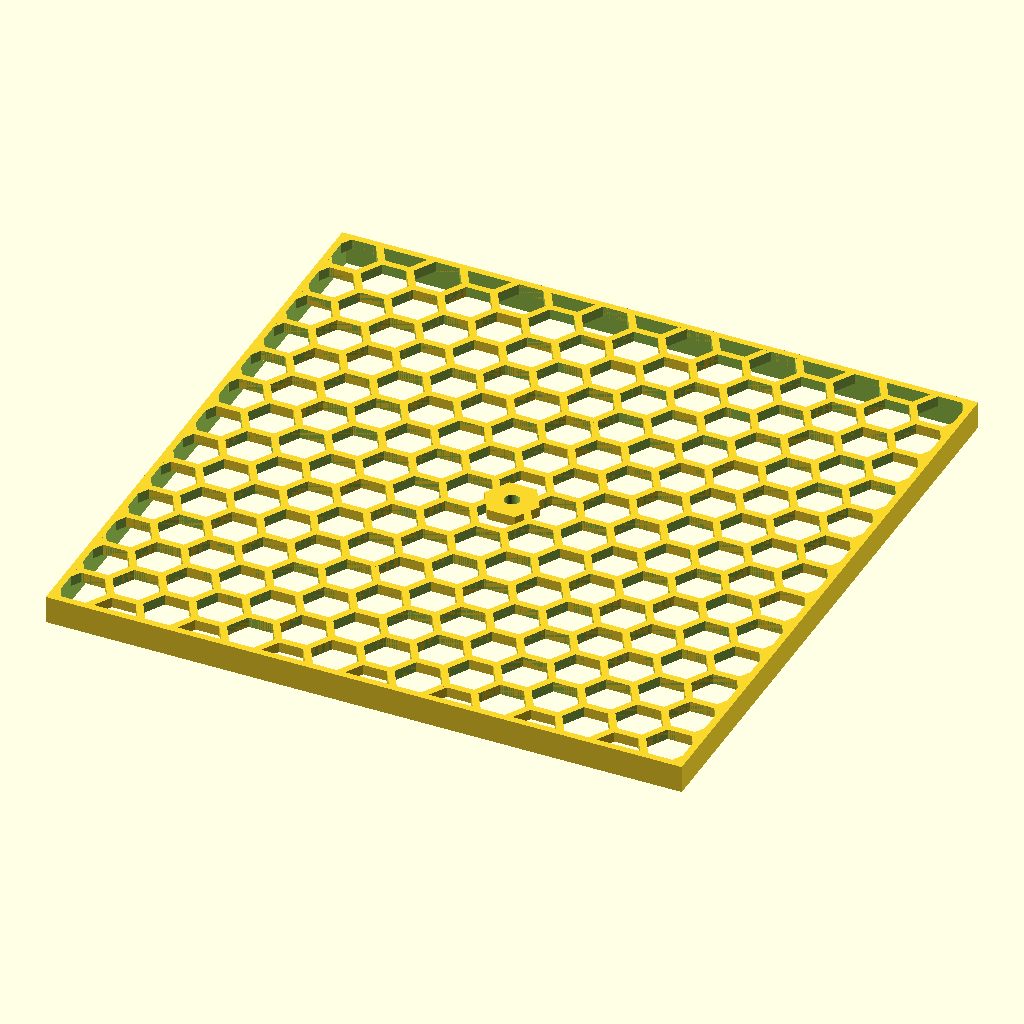
Cell 1: rendered with the file's own defaults.
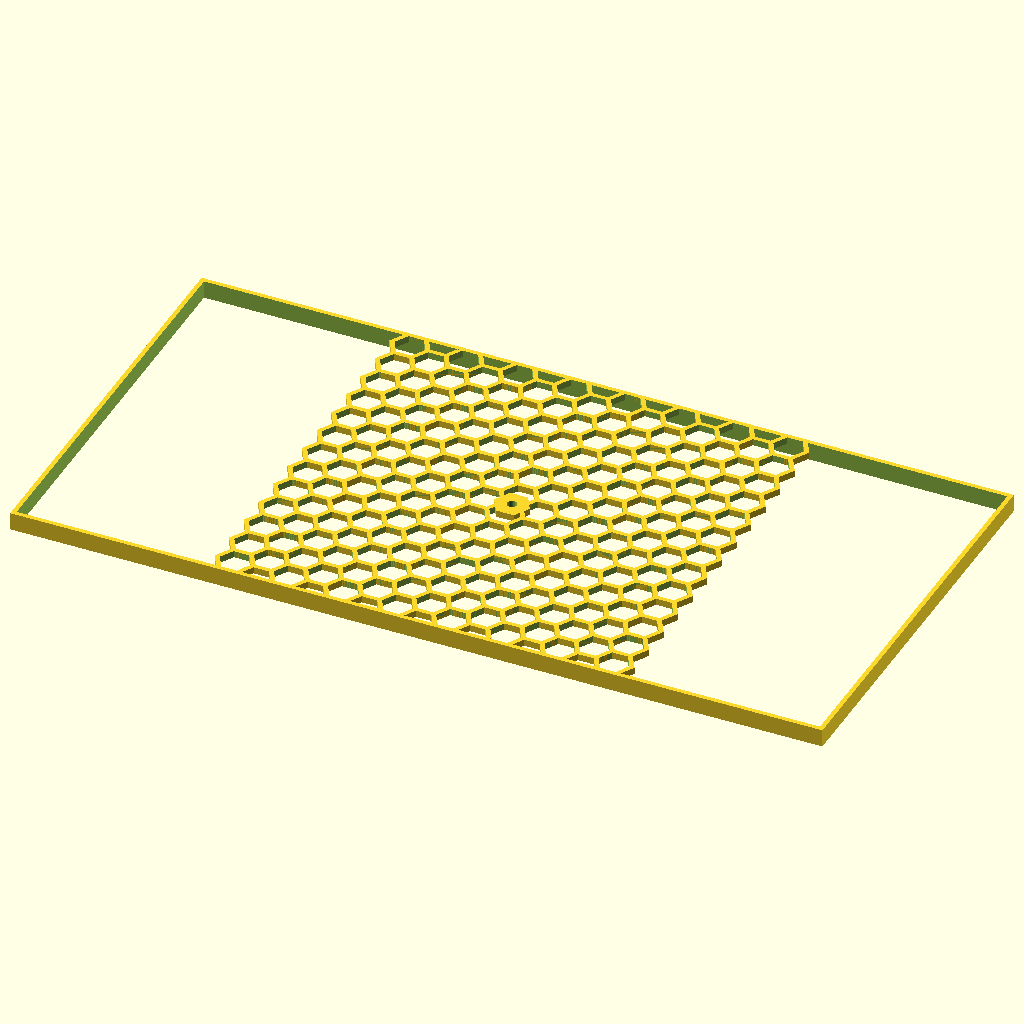
Cell 2 — boxX set to 360, the other parameters unchanged.
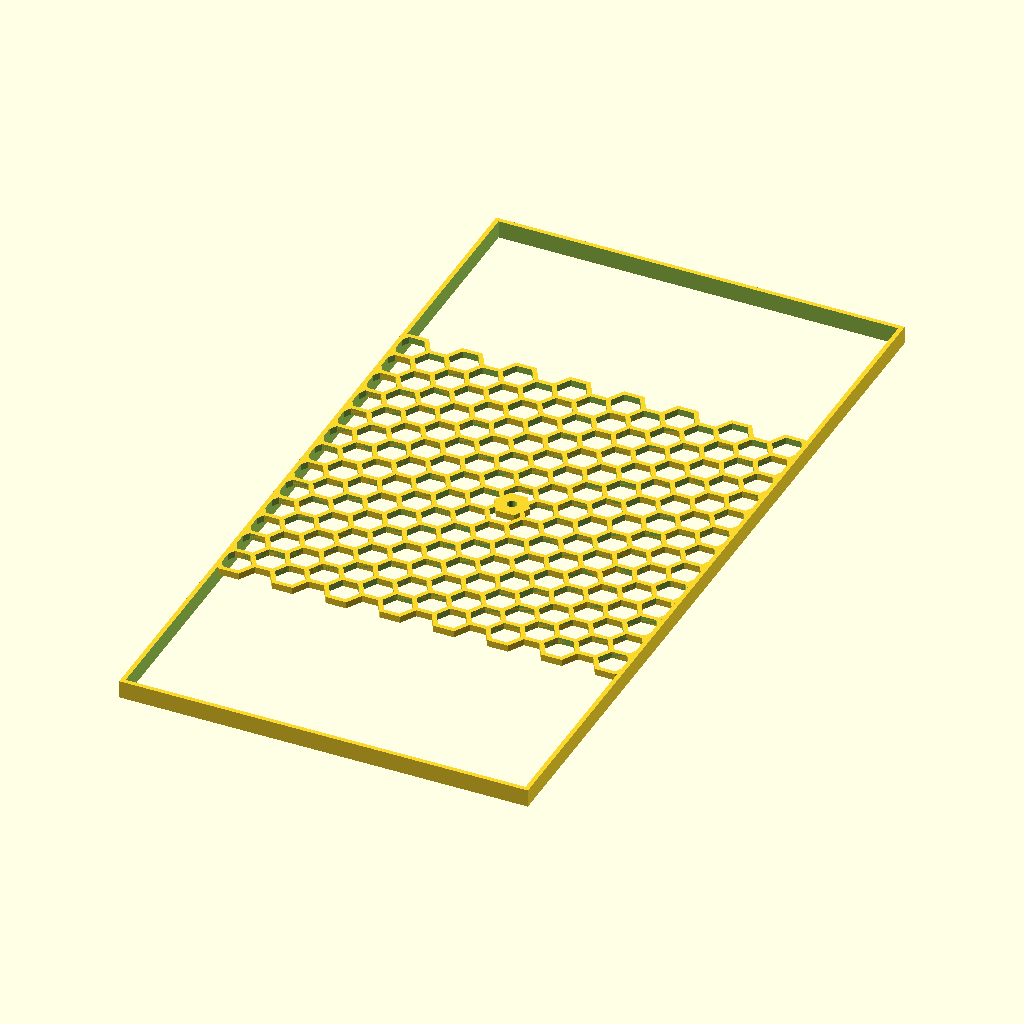
Cell 3: the same model with boxY = 360.
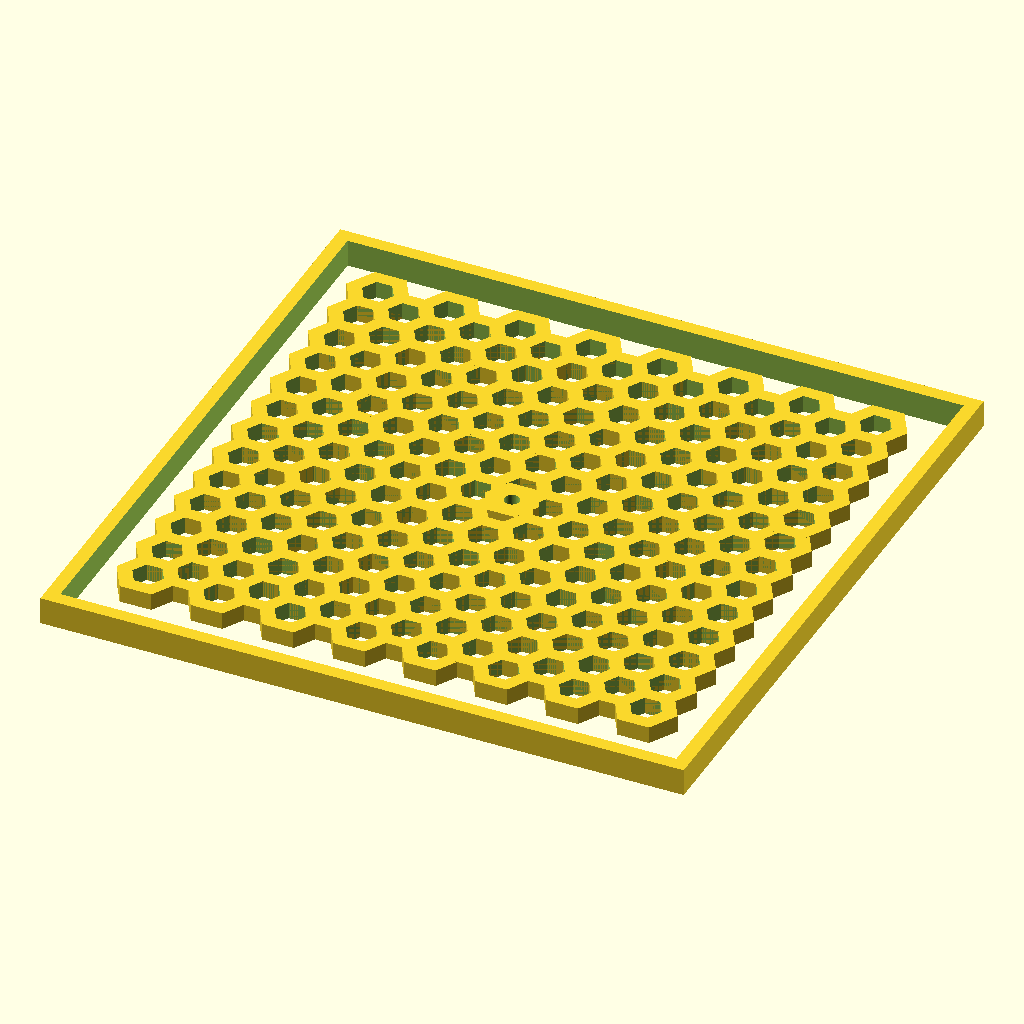
Cell 4 — t set to 4, the other parameters unchanged.
All cells are drawn from the same view direction (rotation 55°, 0°, 25°, orthographic, colour scheme Cornfield), but the view is re-fitted for each cell, so position and scale can differ between cells as well as the parameter.
The OpenSCAD source (basement-office/monitor-lift-electronics.scad):
include <../modules/hex-grid.scad>;


boxX=180;
boxY=180;
boxZ=60;
t=2;
mt=5;
$fn=64;

terminalMountPos = [13,80,0];
cptMountPos = [83,75,0];
psuMountPos = [120,10,0];
relayMountPos = [100,120,0];
arduinoMountPos = [10,125,0];

// boxBase();
translate([0,0,boxZ+t*2]) mirror([0,0,1]) boxLid();

module boxLid() {
    difference() {
      intersection() {
        translate([boxX/2,boxY/2,0]) hexGrid(8,t+1,t,15,12,[],[]);
        translate([0,0,-0.1]) cube([boxX,boxY,t+1.2]);
      }
      translate([boxX/2,boxY/2,-1]) cylinder(r=8,h=boxZ,$fn=6);
    }
    difference() {
      translate([-t,-t,0]) cube([boxX+t*2,boxY+t*2,8]);
      translate([0,0,-0.1]) cube([boxX,boxY,boxZ+1]);
    }
    translate([boxX/2,boxY/2,0]) difference() {
      cylinder(r=8,h=t+1,$fn=6);
      translate([0,0,-0.1]) cylinder(r=2.2,h=t+1.2);
    }
}


module boxBase() {
  mountFoot();
  translate([0,boxY-20,0]) mountFoot();

  translate([boxX+20,0,0]) {
    mountFoot();
    translate([0,boxY-20,0]) mountFoot();
  }

  difference() {
    intersection() {
      translate([boxX/2,boxY/2,0]) hexGrid(8,t+1,t,15,12,[],[]);
      translate([t,t,-0.1]) cube([boxX-t*2,boxY-t*2,t+1.2]);
    }
    translate([0,0,-0.1]) {
      translate(terminalMountPos) terminalMount(false);
      translate(cptMountPos) cptMount(false);
      translate(psuMountPos) psuMount(false);
      translate(relayMountPos) relayMount(false);
      translate(arduinoMountPos) arduinoMount(false);
      translate([boxX/2,boxY/2,0]) cylinder(r=8,h=boxZ,$fn=6);
    }
  }

  difference() {
    cube([boxX,boxY,boxZ]);
    translate([t,t,-0.1]) cube([boxX-t*2,boxY-t*2,boxZ+1]);
    translate([10,-0.1,0]) cube([68,t+0.2,boxZ]);
    translate([-5,boxY*0.5,30]) rotate([0,90,0]) cylinder(r=10,h=1000,$fn=6);
    translate([-5,boxY*0.165,30]) rotate([0,90,0]) cylinder(r=10,h=1000,$fn=6);
    translate([-5,boxY*0.33,30]) rotate([0,90,0]) cylinder(r=10,h=1000,$fn=6);
    translate([-5,boxY*0.66,30]) rotate([0,90,0]) cylinder(r=10,h=1000,$fn=6);
    translate([-5,boxY*0.825,30]) rotate([0,90,0]) cylinder(r=10,h=1000,$fn=6);

  }


  translate([10,0,0]) powerJack();

  translate(terminalMountPos) terminalMount();
  translate(cptMountPos) cptMount();
  translate(psuMountPos) psuMount();
  translate(relayMountPos) relayMount();
  translate(arduinoMountPos) arduinoMount();


  translate([boxX/2,boxY/2,0]) difference() {
    cylinder(r=8,h=boxZ,$fn=6);
    translate([0,0,-0.1]) cylinder(r=4.2,h=30,$fn=6);
    cylinder(r=2.2,h=boxZ+0.1);
  }
}

module mountFoot() {
  translate([-20,0,0]) difference() {
    cube([20,20,10]);
    translate([10,10,-0.1]) cylinder(r=2.2,h=10.2);
  }
}

module arduinoMount(holes=true) {
  difference() {
    union() {
      mountPeg(mt+2,holes);
      translate([63,0,0]) mountPeg(mt+2,holes);
      translate([0,43,0]) mountPeg(mt+2,holes);
      translate([63,43,0]) mountPeg(mt+2,holes);
    }
    translate([1.5,1.5,5]) cube([60,40,2.1]);
  }
}

module relayMount(holes=true) {
  translate([68,0,0]) mountPeg(mt,holes);
  translate([0,48,0]) mountPeg(mt,holes);
  translate([68,48,0]) mountPeg(mt,holes);
  translate([0,0,0]) mountPeg(mt,holes);  
}

module psuMount(holes=true) {
  translate([48,0,0]) mountPeg(mt,holes);
  translate([0,76,0]) mountPeg(mt,holes);
  translate([48,76,0]) mountPeg(mt,false);
  translate([0,0,0]) mountPeg(mt,false);  
}


module mountPeg(h,hole=true) {
  difference() {
    cylinder(r=5,h=h);
    if(hole) {
      screwHole(h);
    }
  }
}

module cptMount(holes=true) {
  rotate([0,0,-90]) terminalMount(holes);
}

module terminalMount(holes=true) {
  screwMountPiece(holes);
  translate([53,0,0]) screwMountPiece(holes);
}

module screwMountPiece(hole=true) {
  difference() {
    cube([10,22,mt]);
    if(hole) {
      translate([5,11,0]) rotate([0,0,90]) screwHole(mt);
    }
  }
}

module screwHole(h) {
  translate([0,0,-0.1]) {
    cylinder(r=3.2,h=3.1,$fn=6);
    cylinder(r=1.7,h=h+0.2);
  }
}

module powerJack() {
  jackW=48;
  jackH=28;

  difference() {
    cube([68,t,boxZ]);
    translate([10,-0.1,16]) {
      translate([jackW/2,0,20+jackH/2]) rotate([-90,0,0]) cylinder(r=2,h=10);
      translate([jackW/2,0,-20+jackH/2]) rotate([-90,0,0]) cylinder(r=2,h=10);
      cube([jackW,10,28]);
    }
  }
  translate([5-t/2,0,0]) cube([t,15,boxZ*0.5]);
  translate([68-5-t/2,0,0]) cube([t,15,boxZ*0.5]);

}
Parameter table extracted from the source (name, type, default, range or options):
boxX: number, default 180
boxY: number, default 180
boxZ: number, default 60
t: number, default 2
mt: number, default 5
terminalMountPos: vector, default [13, 80, 0]
cptMountPos: vector, default [83, 75, 0]
psuMountPos: vector, default [120, 10, 0]
relayMountPos: vector, default [100, 120, 0]
arduinoMountPos: vector, default [10, 125, 0]
